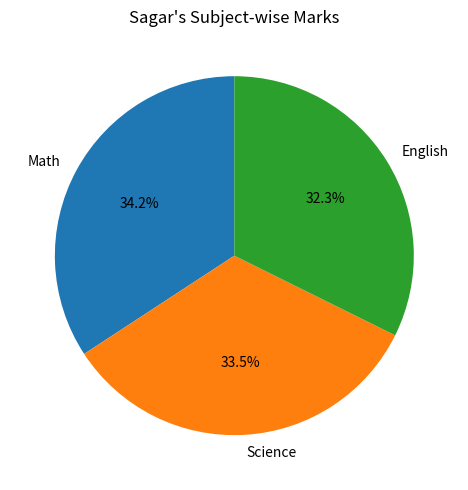

Write the Python code that produced this figure.
import pandas as pd
import matplotlib.pyplot as plt
def normalize_math(df):
    min_val=df['Math'].min()
    max_val=df['Math'].max()
    df['Math_Normalized']=(df['Math']-min_val/(max_val-min_val))
    return df

def main():
    data = {
        'Name': ['Amit', 'Sagar', 'Puja'],
        'Math': [85, 90, 78],
        'Science': [92, 88, 80],
        'English': [75, 85, 82],
        'Gender': ['Male', 'Male', 'Female']

    }
    df=pd.DataFrame(data)
    df=normalize_math(df)

    print(df[['Name', 'Math', 'Math_Normalized']])

    #2
    df_encoded = pd.get_dummies(df, columns=['Gender'],dtype=int)

    print(df_encoded)
    #3

    Avg_marks = df.groupby('Gender')[['Math', 'Science', 'English']].mean()

    print(Avg_marks)
    #4
    sagar_marks = df[df['Name'] == 'Sagar'][['Math', 'Science', 'English']].values[0]

    plt.figure(figsize=(8,5))
    plt.pie(sagar_marks, labels=['Math', 'Science', 'English'], autopct='%1.1f%%', startangle=90)
    plt.title("Sagar's Subject-wise Marks")
    plt.tight_layout()
    plt.show()





if __name__=="__main__":
    main()